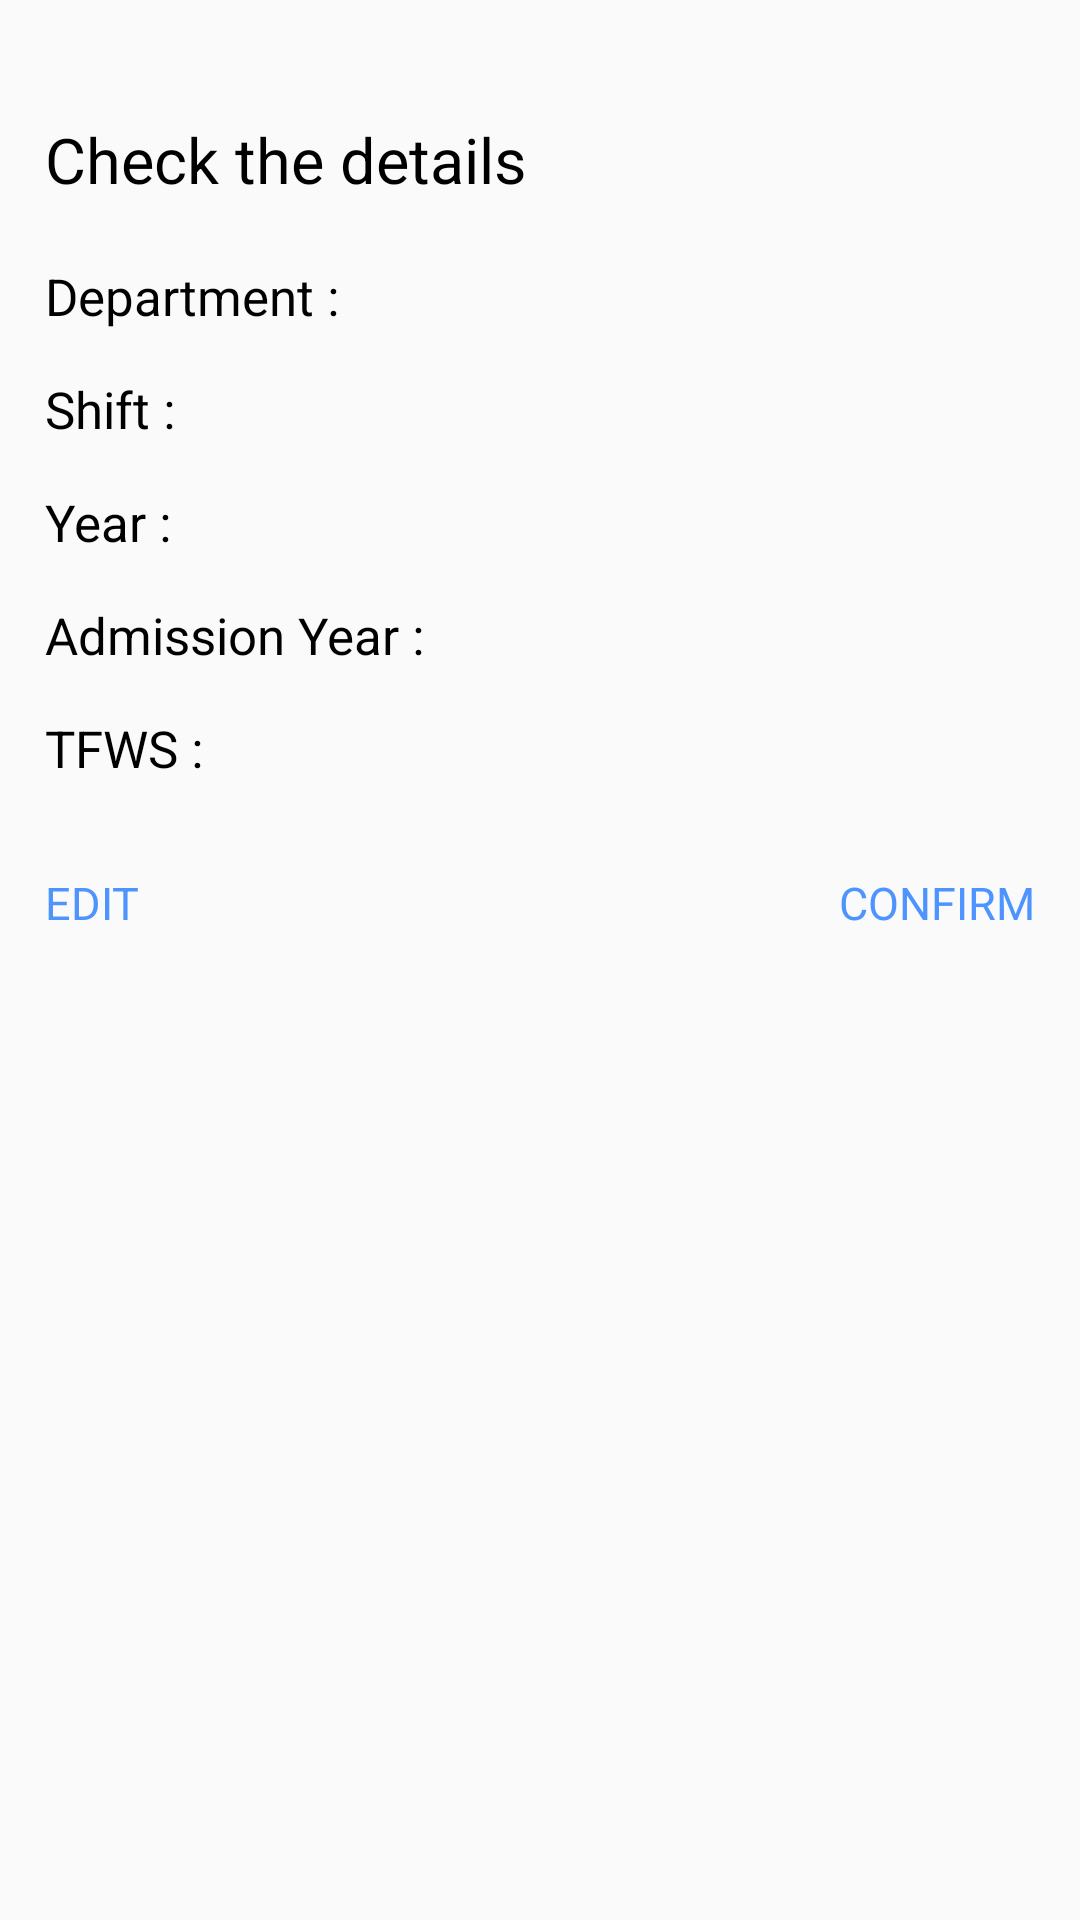

Layout XML and referenced resources for this Android screen:
<!-- AndroidManifest.xml: application theme AppTheme -->
<!-- res/layout/activity_check_details_dialog.xml -->
<?xml version="1.0" encoding="utf-8"?>
<LinearLayout xmlns:android="http://schemas.android.com/apk/res/android"
    xmlns:app="http://schemas.android.com/apk/res-auto"
    xmlns:tools="http://schemas.android.com/tools"
    android:layout_width="match_parent"
    android:layout_marginLeft="15dp"
    android:layout_marginRight="15dp"
    android:orientation="vertical"
    android:padding="15dp"
    android:layout_height="wrap_content"
    tools:context=".CheckDetailsDialog">


    <ProgressBar
        android:id="@+id/progressBarDetails"
        style="?android:attr/progressBarStyleHorizontal"
        android:layout_width="match_parent"
        android:layout_height="wrap_content"
        android:background="@android:color/white"
        android:indeterminate="true"
        android:visibility="invisible" />

    <TextView
        android:layout_width="wrap_content"
        android:layout_height="wrap_content"
        android:layout_marginTop="8dp"
        android:text="Check the details"
        android:textColor="@color/Black"
        android:textSize="21sp" />


    <TextView
        android:id="@+id/details_dept"
        android:layout_width="wrap_content"
        android:layout_height="wrap_content"
        android:layout_marginTop="20dp"
        android:text="Department : "
        android:textColor="@color/Black"
        android:textSize="17sp" />


    <TextView
        android:id="@+id/details_shift"
        android:layout_width="wrap_content"
        android:layout_height="wrap_content"
        android:layout_marginTop="15dp"
        android:text="Shift : "
        android:textColor="@color/Black"
        android:textSize="17sp" />


    <TextView
        android:id="@+id/details_year"
        android:layout_width="wrap_content"
        android:layout_height="wrap_content"
        android:layout_marginTop="15dp"
        android:text="Year : "
        android:textColor="@color/Black"
        android:textSize="17sp" />


    <TextView
        android:id="@+id/details_adYear"
        android:layout_width="wrap_content"
        android:layout_height="wrap_content"
        android:layout_marginTop="15dp"
        android:text="Admission Year : "
        android:textColor="@color/Black"
        android:textSize="17sp" />

    <TextView
        android:id="@+id/details_tfws"
        android:layout_width="wrap_content"
        android:layout_height="wrap_content"
        android:layout_marginTop="15dp"
        android:text="TFWS :"
        android:textColor="@color/Black"
        android:textSize="17sp" />




    <RelativeLayout
        android:layout_width="wrap_content"
        android:layout_height="wrap_content">

        <TextView
            android:id="@+id/dialog_edit"
            android:layout_width="wrap_content"
            android:layout_height="wrap_content"
            android:layout_marginTop="30dp"
            android:layout_marginRight="10dp"

            android:layout_marginBottom="10dp"
            android:text="Edit "
            android:textAllCaps="true"
            android:textColor="@color/linkBlue"
            android:textSize="15sp" />

        <TextView
            android:id="@+id/dialog_confirm_details"
            android:layout_width="wrap_content"
            android:layout_height="wrap_content"
            android:layout_alignParentRight="true"
            android:layout_marginLeft="10dp"
            android:layout_marginTop="30dp"
            android:layout_marginBottom="10dp"
            android:text="Confirm"
            android:textAllCaps="true"
            android:textColor="@color/linkBlue"
            android:textSize="15sp" />


    </RelativeLayout>

</LinearLayout>
<!-- resources referenced by this layout -->
<resources>
  <color name="Black">#000000</color>
  <color name="linkBlue">#4d94ff</color>
  <style name="AppTheme" parent="Theme.AppCompat.Light.NoActionBar">
          
          <item name="colorPrimary">@color/colorPrimary</item>
          <item name="colorPrimaryDark">@color/colorPrimaryDark</item>
          <item name="colorAccent">@color/colorAccent</item>
      </style>
  <color name="colorPrimary">#4285f4</color>
  <color name="colorPrimaryDark">#dcdcdc</color>
  <color name="colorAccent">#4285f4</color>
</resources>
